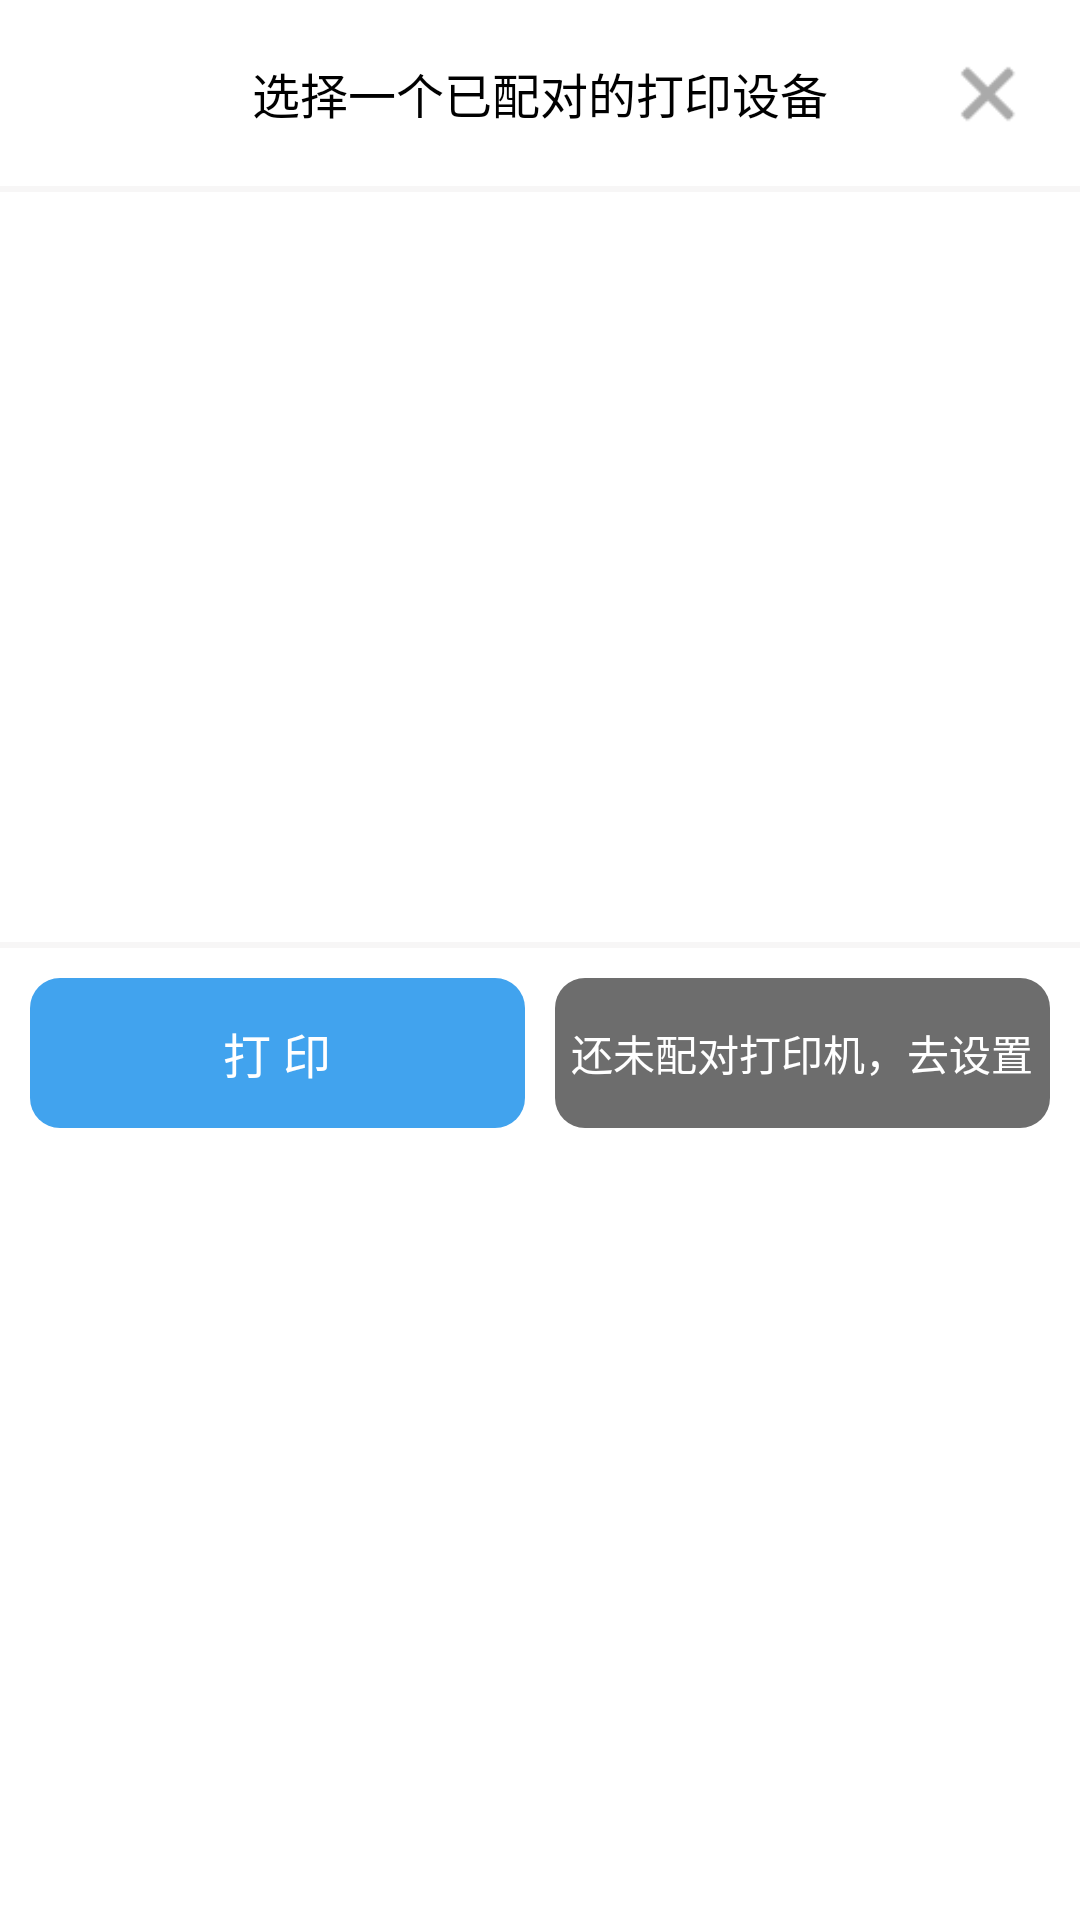

Layout XML and referenced resources for this Android screen:
<!-- AndroidManifest.xml: activity theme Dialog -->
<!-- res/layout/activity_print.xml -->
<?xml version="1.0" encoding="utf-8"?>
<LinearLayout xmlns:android="http://schemas.android.com/apk/res/android"
              android:layout_width="match_parent"
              android:layout_height="wrap_content"
              android:orientation="vertical"
              android:background="@drawable/shape_dialog"
              android:layout_margin="10dp">
    <RelativeLayout
        android:layout_width="match_parent"
        android:layout_height="wrap_content"
        android:padding="16dp">
        <TextView
            android:layout_width="wrap_content"
            android:layout_height="wrap_content"
            android:layout_centerInParent="true"
            android:gravity="center_vertical"
            android:text="选择一个已配对的打印设备"
            android:textSize="16sp"
            android:textColor="@color/text_black"/>
        <ImageView
            android:id="@+id/iv_print_close"
            android:layout_width="30dp"
            android:layout_height="30dp"
            android:layout_alignParentRight="true"
            android:src="@drawable/selector_dialog_close"/>
    </RelativeLayout>
    <LinearLayout
        android:layout_width="match_parent"
        android:layout_height="2dp"
        android:background="@color/divider_color"/>
    <ListView
        android:id="@+id/lv_print_devices"
        android:layout_width="match_parent"
        android:layout_height="250dp"
        android:choiceMode="singleChoice"
        android:divider="@null"
        android:padding="16dp"/>

    <LinearLayout
        android:layout_width="match_parent"
        android:layout_height="2dp"
        android:background="@color/divider_color"/>
    <LinearLayout
        android:layout_width="match_parent"
        android:layout_height="wrap_content"
        android:layout_margin="10dp">

        <Button
            android:id="@+id/btn_print"
            android:layout_width="0dp"
            android:layout_weight="1"
            android:layout_height="50dp"
            android:background="@drawable/selector_recover_carton_dialog_confirm"
            android:src="@drawable/shape_logibt_normal"
            android:text="打 印"
            android:textColor="@color/white"
            android:textSize="16sp"/>

        <Button
            android:id="@+id/btn_goto_setting"
            android:layout_width="0dp"
            android:layout_weight="1"
            android:layout_height="50dp"
            android:background="@drawable/selector_recover_carton_dialog_cancel"
            android:src="@drawable/shape_logibt_normal"
            android:text="还未配对打印机，去设置"
            android:textColor="@color/white"
            android:textSize="14sp"
            android:layout_marginLeft="10dp"
            android:layout_gravity="center"/>
    </LinearLayout>

    
    
    
    
    
</LinearLayout>
<!-- resources referenced by this layout -->
<resources>
  <color name="divider_color">#66eae8e8</color>
  <color name="text_black">#000000</color>
  <color name="white">#ffffff</color>
  <!-- drawable selector_dialog_close (drawable) -->
  <?xml version="1.0" encoding="UTF-8"?>
  <selector xmlns:android="http://schemas.android.com/apk/res/android">
      <item android:drawable="@mipmap/dialog_x2"
            android:state_pressed="true" />
      <item android:drawable="@mipmap/dialog_x1"
            android:state_pressed="false" />
  </selector>
  <!-- drawable selector_recover_carton_dialog_cancel (drawable) -->
  <?xml version="1.0" encoding="UTF-8"?>
  <selector xmlns:android="http://schemas.android.com/apk/res/android">
      <item android:drawable="@drawable/shape_dialog_cancel_pressed"
            android:state_pressed="true" />
      <item android:drawable="@drawable/shape_dialog_cancel_normal"
            android:state_pressed="false" />
  </selector>
  <!-- drawable selector_recover_carton_dialog_confirm (drawable) -->
  <?xml version="1.0" encoding="UTF-8"?>
  <selector xmlns:android="http://schemas.android.com/apk/res/android">
      <item android:drawable="@drawable/shape_dialog_confirm_pressed"
            android:state_pressed="true" />
      <item android:drawable="@drawable/shape_dialog_confirm_normal"
            android:state_pressed="false" />
  </selector>
  <!-- drawable shape_dialog (drawable) -->
  <?xml version="1.0" encoding="utf-8"?>
  <shape xmlns:android="http://schemas.android.com/apk/res/android"
      android:shape="rectangle">
  
      
      <corners android:radius="10dp" />
  
      
      <solid android:color="@color/white" />
  
  </shape>
  <!-- drawable shape_logibt_normal (drawable) -->
  <?xml version="1.0" encoding="utf-8"?>
  <shape xmlns:android="http://schemas.android.com/apk/res/android"
         android:shape="rectangle">
      <corners android:radius="55dp"></corners>
      <solid android:color="@color/loginbt_bgn"></solid>
  </shape>
  <style name="Dialog" parent="android:style/Theme.Dialog">
          <item name="android:background">#00000000</item>
          <item name="android:windowBackground">@android:color/transparent</item>
          <item name="android:windowNoTitle">true</item>
          <item name="android:windowIsFloating">true</item>
      </style>
  <!-- drawable shape_dialog_cancel_pressed (drawable) -->
  <?xml version="1.0" encoding="utf-8"?>
  <shape xmlns:android="http://schemas.android.com/apk/res/android"
         android:shape="rectangle">
      <corners android:radius="10dp"></corners>
      <solid android:color="@color/gray2"></solid>
  </shape>
  <!-- drawable shape_dialog_cancel_normal (drawable) -->
  <?xml version="1.0" encoding="utf-8"?>
  <shape xmlns:android="http://schemas.android.com/apk/res/android"
         android:shape="rectangle">
      <corners android:radius="10dp"></corners>
      <solid android:color="@color/gray"></solid>
  </shape>
  <!-- drawable shape_dialog_confirm_pressed (drawable) -->
  <?xml version="1.0" encoding="utf-8"?>
  <shape xmlns:android="http://schemas.android.com/apk/res/android"
         android:shape="rectangle">
      <corners android:radius="10dp"></corners>
      <solid android:color="@color/print_orderp"></solid>
  </shape>
  <!-- drawable shape_dialog_confirm_normal (drawable) -->
  <?xml version="1.0" encoding="utf-8"?>
  <shape xmlns:android="http://schemas.android.com/apk/res/android"
         android:shape="rectangle">
      <corners android:radius="10dp"></corners>
      <solid android:color="@color/print_order"></solid>
  </shape>
  <color name="loginbt_bgn">#15CD6D</color>
  <color name="gray2">#b1b0b0</color>
  <color name="gray">#6D6D6D</color>
  <color name="print_orderp">#41c6ee</color>
  <color name="print_order">#41A3EE</color>
</resources>
